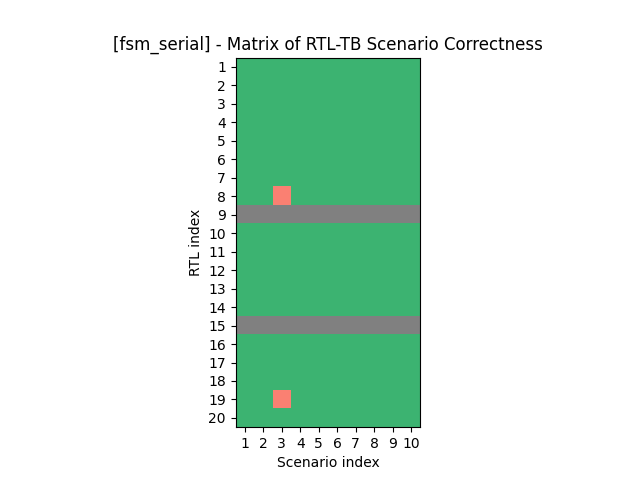

The file beside this chart, header and first rows:
1, 1, 1, 1, 1, 1, 1, 1, 1, 1
1, 1, 1, 1, 1, 1, 1, 1, 1, 1
1, 1, 1, 1, 1, 1, 1, 1, 1, 1
1, 1, 1, 1, 1, 1, 1, 1, 1, 1
1, 1, 1, 1, 1, 1, 1, 1, 1, 1
1, 1, 1, 1, 1, 1, 1, 1, 1, 1
1, 1, 1, 1, 1, 1, 1, 1, 1, 1
1, 1, 0, 1, 1, 1, 1, 1, 1, 1
-1, -1, -1, -1, -1, -1, -1, -1, -1, -1
1, 1, 1, 1, 1, 1, 1, 1, 1, 1
1, 1, 1, 1, 1, 1, 1, 1, 1, 1
1, 1, 1, 1, 1, 1, 1, 1, 1, 1
1, 1, 1, 1, 1, 1, 1, 1, 1, 1
1, 1, 1, 1, 1, 1, 1, 1, 1, 1
-1, -1, -1, -1, -1, -1, -1, -1, -1, -1
1, 1, 1, 1, 1, 1, 1, 1, 1, 1
1, 1, 1, 1, 1, 1, 1, 1, 1, 1
1, 1, 1, 1, 1, 1, 1, 1, 1, 1
1, 1, 0, 1, 1, 1, 1, 1, 1, 1
1, 1, 1, 1, 1, 1, 1, 1, 1, 1
